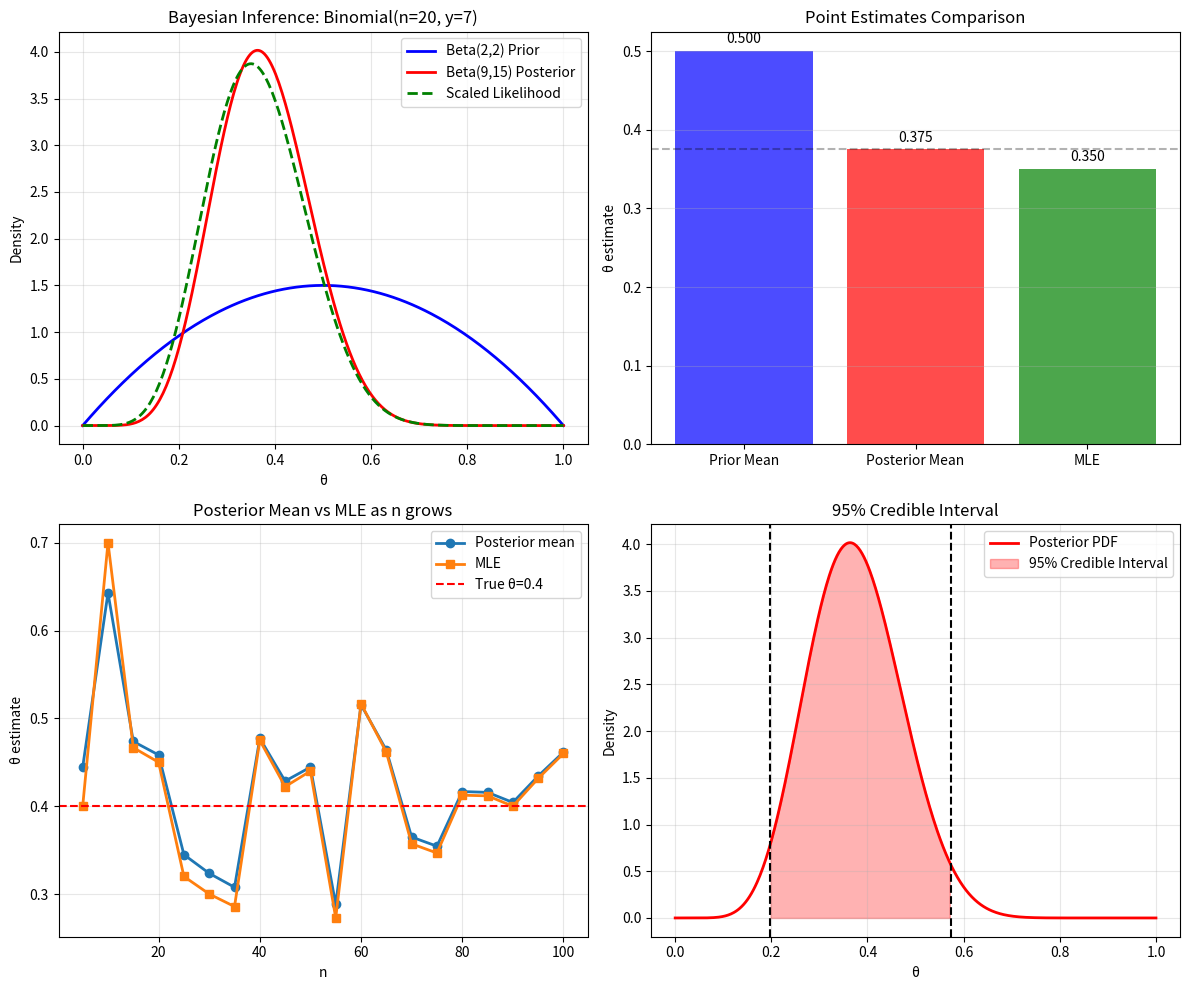

The matplotlib source for this figure: (Note: this script raises an exception after producing the figure.)
"""03.16 Bayesian Inference: Conjugate Beta-Binomial model."""
import numpy as np
import matplotlib.pyplot as plt
from scipy.stats import beta, binom, norm

np.random.seed(42)
n, y = 20, 7
alpha_prior, beta_prior = 2, 2

prior = beta(alpha_prior, beta_prior)
alpha_post = alpha_prior + y
beta_post = beta_prior + n - y
posterior = beta(alpha_post, beta_post)

fig, axes = plt.subplots(2, 2, figsize=(12, 10))

theta = np.linspace(0, 1, 300)
axes[0, 0].plot(theta, prior.pdf(theta), 'b-', lw=2, label=f"Beta({alpha_prior},{beta_prior}) Prior")
axes[0, 0].plot(theta, posterior.pdf(theta), 'r-', lw=2, label=f"Beta({alpha_post},{beta_post}) Posterior")
lik = binom.pmf(y, n, theta)
lik /= np.trapezoid(lik, theta)
axes[0, 0].plot(theta, lik, 'g--', lw=2, label="Scaled Likelihood")
axes[0, 0].set_xlabel("θ")
axes[0, 0].set_ylabel("Density")
axes[0, 0].set_title(f"Bayesian Inference: Binomial(n={n}, y={y})")
axes[0, 0].legend()
axes[0, 0].grid(True, alpha=0.3)

prior_mean = alpha_prior / (alpha_prior + beta_prior)
post_mean = alpha_post / (alpha_post + beta_post)
mle = y / n

axes[0, 1].bar(["Prior Mean", "Posterior Mean", "MLE"],
               [prior_mean, post_mean, mle],
               color=['blue', 'red', 'green'], alpha=0.7)
axes[0, 1].axhline(post_mean, color='k', ls='--', alpha=0.3)
for i, v in enumerate([prior_mean, post_mean, mle]):
    axes[0, 1].text(i, v + 0.01, f"{v:.3f}", ha='center', fontsize=10)
axes[0, 1].set_ylabel("θ estimate")
axes[0, 1].set_title("Point Estimates Comparison")
axes[0, 1].grid(True, axis='y', alpha=0.3)

ns_sim = np.arange(5, 101, 5)
post_means = []
post_vars = []
mles = []
for ni in ns_sim:
    yi = np.random.binomial(ni, 0.4)
    api = 2 + yi
    bpi = 2 + ni - yi
    post_means.append(api / (api + bpi))
    post_vars.append(api * bpi / ((api + bpi)**2 * (api + bpi + 1)))
    mles.append(yi / ni)

axes[1, 0].plot(ns_sim, post_means, 'o-', label="Posterior mean", lw=2)
axes[1, 0].plot(ns_sim, mles, 's-', label="MLE", lw=2)
axes[1, 0].axhline(0.4, color='r', ls='--', label="True θ=0.4")
axes[1, 0].set_xlabel("n")
axes[1, 0].set_ylabel("θ estimate")
axes[1, 0].set_title("Posterior Mean vs MLE as n grows")
axes[1, 0].legend()
axes[1, 0].grid(True, alpha=0.3)

post_var = posterior.var()
hpd_lower = posterior.ppf(0.025)
hpd_upper = posterior.ppf(0.975)
cred_width = hpd_upper - hpd_lower

theta_fine = np.linspace(0, 1, 500)
post_fine = posterior.pdf(theta_fine)
axes[1, 1].plot(theta_fine, post_fine, 'r-', lw=2, label="Posterior PDF")
axes[1, 1].fill_between(theta_fine, 0, post_fine,
                         where=(theta_fine >= hpd_lower) & (theta_fine <= hpd_upper),
                         alpha=0.3, color='red', label="95% Credible Interval")
axes[1, 1].axvline(hpd_lower, color='k', ls='--')
axes[1, 1].axvline(hpd_upper, color='k', ls='--')
axes[1, 1].set_xlabel("θ")
axes[1, 1].set_ylabel("Density")
axes[1, 1].set_title("95% Credible Interval")
axes[1, 1].legend()
axes[1, 1].grid(True, alpha=0.3)

plt.tight_layout()
plt.savefig("../../assets/phase03/16-bayesian-inference.png")
plt.close()

print("=" * 60)
print("BAYESIAN INFERENCE: BETA-BINOMIAL CONJUGATE")
print("=" * 60)
print(f"Data: {y} successes in {n} trials")
print(f"\nPrior: Beta({alpha_prior}, {beta_prior})")
print(f"  Prior mean: {prior_mean:.4f}")
print(f"  Prior variance: {prior.var():.4f}")

print(f"\nPosterior: Beta({alpha_post}, {beta_post})")
print(f"  Posterior mean:   {post_mean:.4f}")
print(f"  Posterior variance: {post_var:.4f}")
print(f"  Posterior SD: {np.sqrt(post_var):.4f}")
print(f"  95% credible interval: [{hpd_lower:.4f}, {hpd_upper:.4f}]")
print(f"  Credible interval width: {cred_width:.4f}")

print(f"\nMLE (frequentist): {mle:.4f}")
print(f"  MLE 95% CI (approx): [{mle - 1.96*np.sqrt(mle*(1-mle)/n):.4f}, {mle + 1.96*np.sqrt(mle*(1-mle)/n):.4f}]")

print(f"\nKey insight: Posterior mean is a weighted average of prior mean and MLE")
print(f"  w_prior = {alpha_prior + beta_prior}/{alpha_prior + beta_prior + n} = {(alpha_prior+beta_prior)/(alpha_prior+beta_prior+n):.3f}")
print(f"  w_data = {n}/{alpha_prior + beta_prior + n} = {n/(alpha_prior+beta_prior+n):.3f}")
weighted = (alpha_prior+beta_prior)/(alpha_prior+beta_prior+n) * prior_mean + n/(alpha_prior+beta_prior+n) * mle
print(f"  Weighted avg: {weighted:.4f} = posterior mean? {np.isclose(weighted, post_mean)}")
